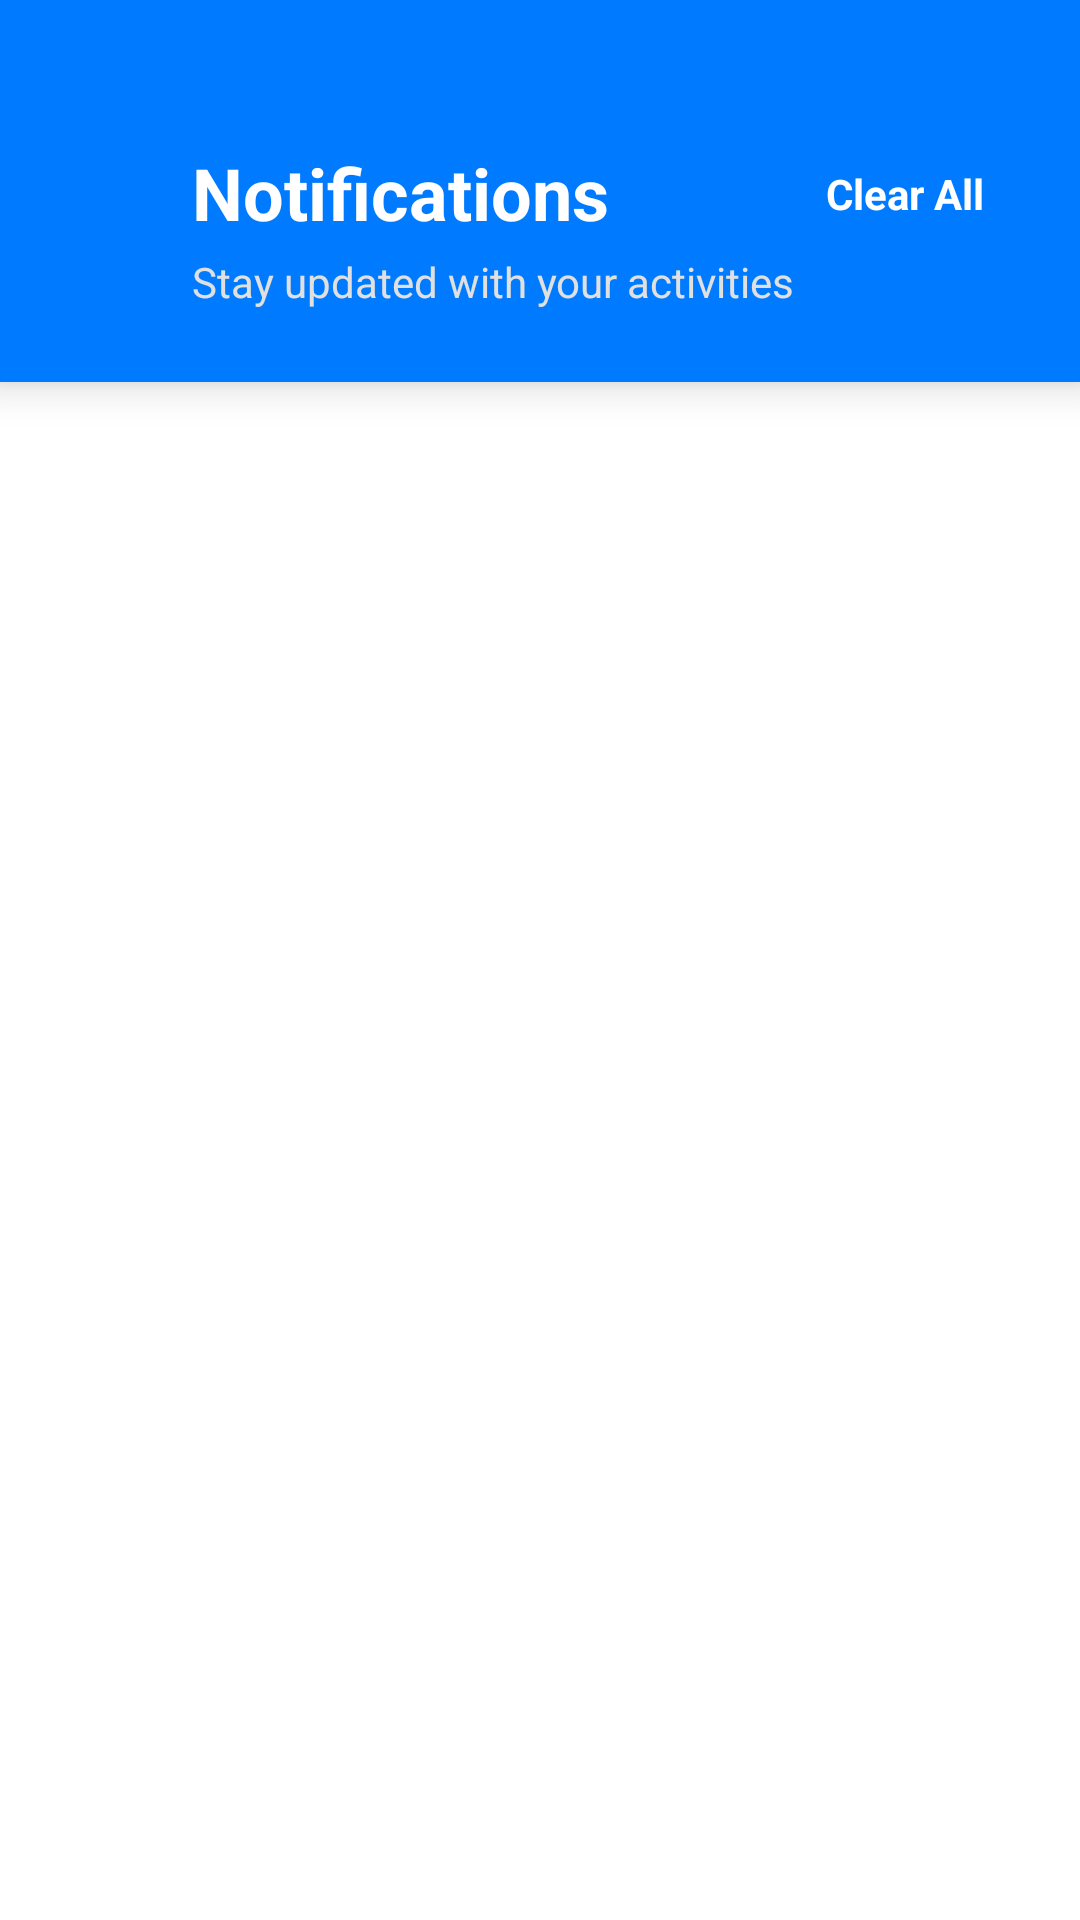

Layout XML and referenced resources for this Android screen:
<!-- AndroidManifest.xml: application theme Theme.TrueMark -->
<!-- res/layout/activity_notification.xml -->
<?xml version="1.0" encoding="utf-8"?>
<androidx.constraintlayout.widget.ConstraintLayout xmlns:android="http://schemas.android.com/apk/res/android"
    xmlns:app="http://schemas.android.com/apk/res-auto"
    xmlns:tools="http://schemas.android.com/tools"
    android:layout_width="match_parent"
    android:layout_height="match_parent"
    android:background="@color/white"
    tools:context=".NotificationActivity">

    <androidx.cardview.widget.CardView
        android:id="@+id/notificationHeader"
        android:layout_width="0dp"
        android:layout_height="wrap_content"
        app:cardBackgroundColor="@color/colorPrimary"
        app:cardCornerRadius="0dp"
        app:cardElevation="8dp"
        app:layout_constraintEnd_toEndOf="parent"
        app:layout_constraintStart_toStartOf="parent"
        app:layout_constraintTop_toTopOf="parent">

        <androidx.constraintlayout.widget.ConstraintLayout
            android:layout_width="match_parent"
            android:layout_height="wrap_content"
            android:paddingTop="48dp"
            android:paddingBottom="24dp"
            android:paddingStart="16dp"
            android:paddingEnd="24dp">

            <ImageView
                android:id="@+id/backButton"
                android:layout_width="32dp"
                android:layout_height="32dp"
                android:src="@drawable/ic_back"
                android:padding="4dp"
                app:tint="@color/white"
                app:layout_constraintStart_toStartOf="parent"
                app:layout_constraintTop_toTopOf="parent"
                app:layout_constraintBottom_toBottomOf="@id/notifSubtitle"/>

            <TextView
                android:id="@+id/notifTitle"
                android:layout_width="wrap_content"
                android:layout_height="wrap_content"
                android:layout_marginStart="16dp"
                android:text="Notifications"
                android:textColor="@color/white"
                android:textSize="24sp"
                android:textStyle="bold"
                app:layout_constraintStart_toEndOf="@id/backButton"
                app:layout_constraintTop_toTopOf="parent" />

            <TextView
                android:id="@+id/notifSubtitle"
                android:layout_width="wrap_content"
                android:layout_height="wrap_content"
                android:layout_marginTop="4dp"
                android:text="Stay updated with your activities"
                android:textColor="#E0E0E0"
                android:textSize="14sp"
                app:layout_constraintStart_toStartOf="@+id/notifTitle"
                app:layout_constraintTop_toBottomOf="@+id/notifTitle" />

            <TextView
                android:id="@+id/clearAllBtn"
                android:layout_width="wrap_content"
                android:layout_height="wrap_content"
                android:text="Clear All"
                android:textColor="@color/white"
                android:textSize="14sp"
                android:textStyle="bold"
                android:padding="8dp"
                android:clickable="true"
                android:focusable="true"
                app:layout_constraintEnd_toEndOf="parent"
                app:layout_constraintTop_toTopOf="@+id/notifTitle"
                app:layout_constraintBottom_toBottomOf="@+id/notifTitle" />

        </androidx.constraintlayout.widget.ConstraintLayout>
    </androidx.cardview.widget.CardView>

    <androidx.recyclerview.widget.RecyclerView
        android:id="@+id/notificationsRecyclerView"
        android:layout_width="0dp"
        android:layout_height="0dp"
        android:clipToPadding="false"
        android:padding="8dp"
        app:layout_constraintBottom_toBottomOf="parent"
        app:layout_constraintEnd_toEndOf="parent"
        app:layout_constraintStart_toStartOf="parent"
        app:layout_constraintTop_toBottomOf="@+id/notificationHeader" />

    <TextView
        android:id="@+id/noNotificationsText"
        android:layout_width="wrap_content"
        android:layout_height="wrap_content"
        android:text="No notifications yet"
        android:textColor="@color/textColorSecondary"
        android:textSize="16sp"
        android:visibility="gone"
        app:layout_constraintBottom_toBottomOf="parent"
        app:layout_constraintEnd_toEndOf="parent"
        app:layout_constraintStart_toStartOf="parent"
        app:layout_constraintTop_toBottomOf="@+id/notificationHeader" />

</androidx.constraintlayout.widget.ConstraintLayout>
<!-- resources referenced by this layout -->
<resources>
  <color name="colorPrimary">#007BFF</color>
  <color name="textColorSecondary">#757575</color>
  <color name="white">#FFFFFF</color>
  <style name="Theme.TrueMark" parent="Theme.MaterialComponents.Light.NoActionBar">
          
          <item name="colorPrimary">@color/colorPrimary</item>
          <item name="colorPrimaryVariant">@color/colorPrimaryDark</item>
          <item name="colorOnPrimary">@color/white</item>
  
          
          
          <item name="android:statusBarColor">@color/colorPrimary</item>
          <item name="android:windowLightStatusBar">false</item>
  
          
          <item name="colorAccent">@color/colorPrimary</item>
  
          
          <item name="colorControlNormal">@color/textColorSecondary</item>
  
          
          <item name="materialButtonStyle">@style/AppTheme.Button</item>
          
          
          <item name="android:windowBackground">@color/white</item>
          <item name="android:textColorPrimary">@color/textColorPrimary</item>
      </style>
  <color name="colorPrimaryDark">#0056b3</color>
  <style name="AppTheme.Button" parent="Widget.MaterialComponents.Button">
          <item name="android:background">@drawable/rounded_button</item>
          <item name="android:textColor">@color/white</item>
          <item name="android:textAllCaps">false</item>
          <item name="android:textSize">16sp</item>
          <item name="android:textStyle">bold</item>
          <item name="android:minHeight">56dp</item>
      </style>
  <color name="textColorPrimary">#212121</color>
  <!-- drawable rounded_button (drawable) -->
  <?xml version="1.0" encoding="utf-8"?>
  <shape xmlns:android="http://schemas.android.com/apk/res/android"
      android:shape="rectangle">
  
      
      <solid android:color="@color/colorPrimary" />
  
      
      <corners android:radius="12dp" />
  
  </shape>
</resources>
